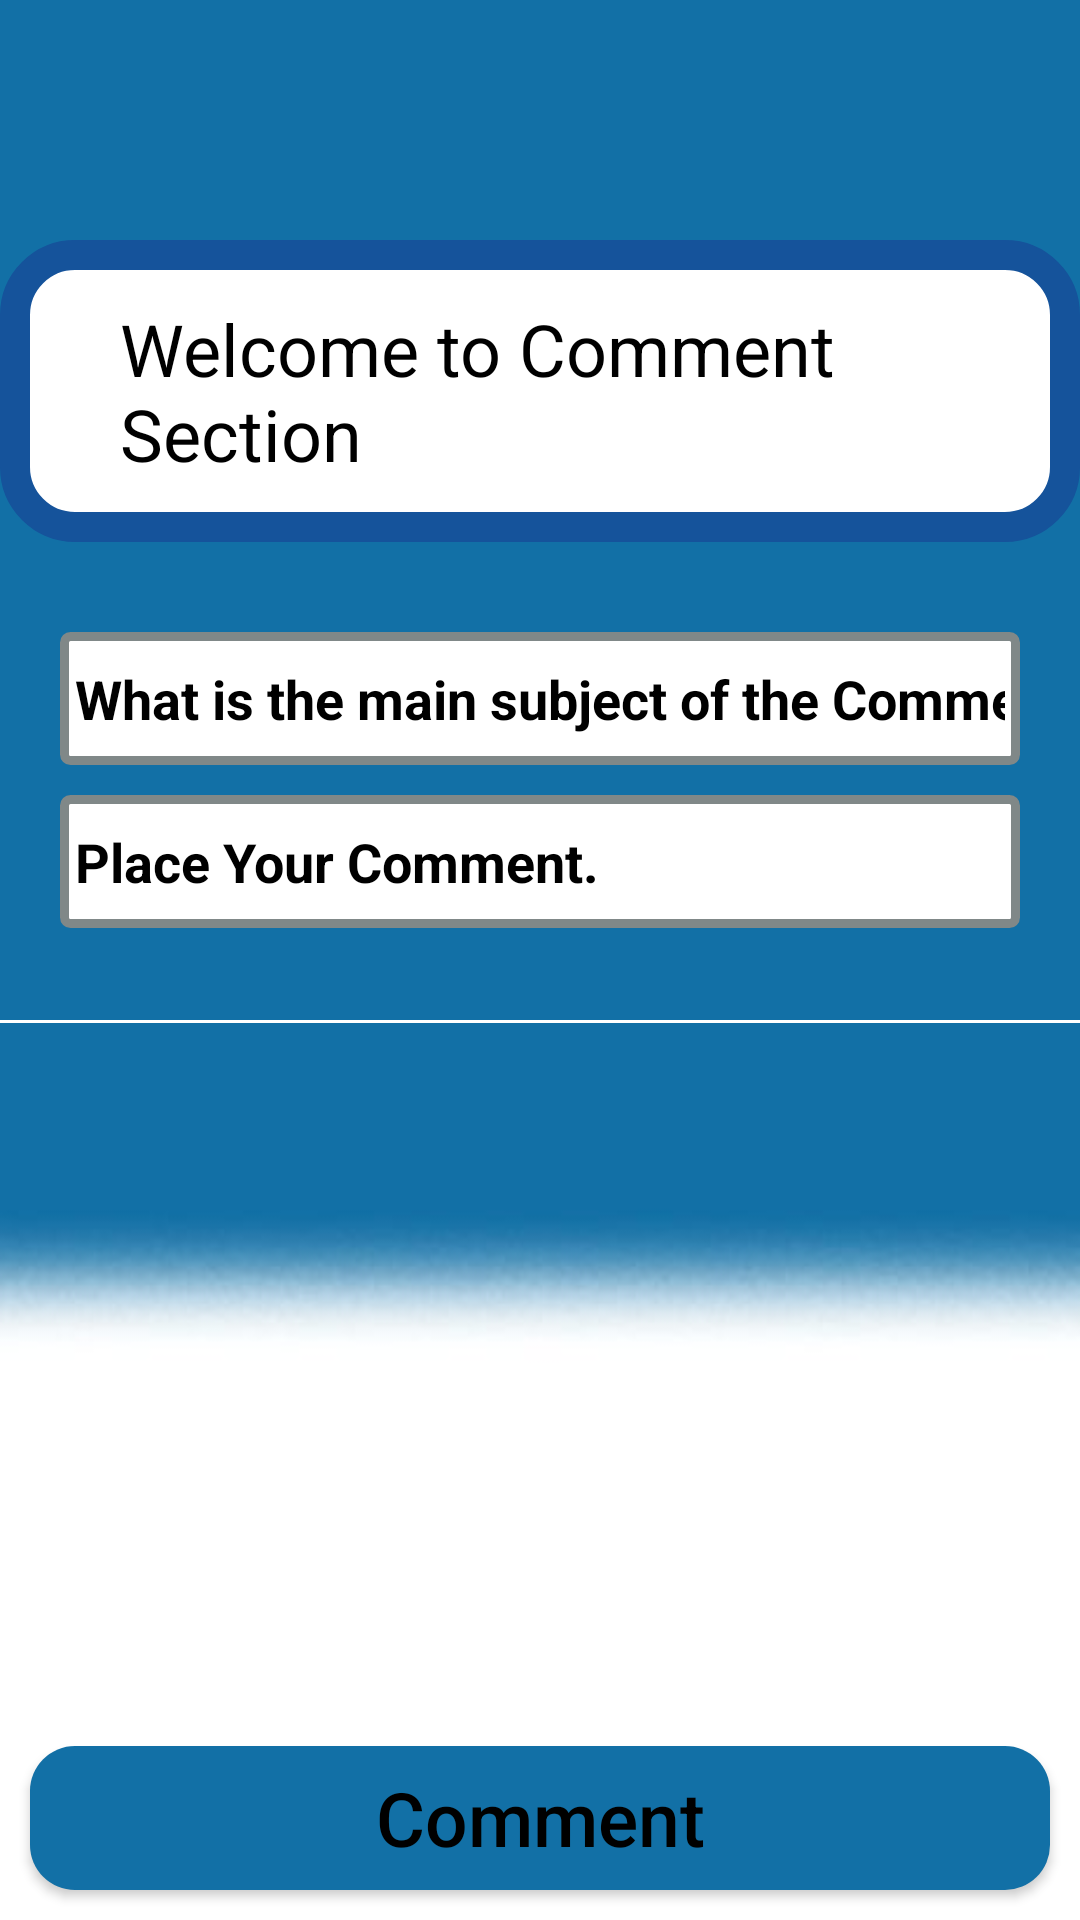

Write the Android layout XML for this screen, with the resource values it uses.
<!-- AndroidManifest.xml: application theme Theme.SeekWork -->
<!-- res/layout/fragment_comments.xml -->
<?xml version="1.0" encoding="utf-8"?>
<FrameLayout xmlns:android="http://schemas.android.com/apk/res/android"
    xmlns:tools="http://schemas.android.com/tools"
    android:layout_width="match_parent"
    android:layout_height="match_parent"
    tools:context=".Profile">

    
    <RelativeLayout
        android:layout_width="match_parent"
        android:layout_height="match_parent">

        
        <View
            android:id="@+id/top_half"
            android:layout_width="match_parent"
            android:layout_height="0dp"
            android:background="@color/blueb"
            android:layout_alignParentTop="true"
            android:layout_alignParentStart="true"
            android:layout_alignParentEnd="true"
            android:layout_above="@+id/bottom_half" />

        
        <View
            android:id="@+id/bottom_half"
            android:layout_width="match_parent"
            android:layout_height="300dp"
            android:background="@color/white"
            android:layout_alignParentBottom="true"
            android:layout_alignParentStart="true"
            android:layout_alignParentEnd="true" />

        
        <ImageView
            android:layout_width="match_parent"
            android:layout_height="210dp"
            android:layout_alignParentEnd="true"
            android:layout_marginTop="300dp"
            android:layout_marginEnd="0dp"
            android:src="@drawable/fade1" />

        
        <TextView
            android:id="@+id/profile5"
            android:layout_width="wrap_content"
            android:layout_height="wrap_content"
            android:layout_marginTop="80dp"
            android:paddingVertical="20dp"
            android:paddingHorizontal="40dp"
            android:text="Welcome to Comment Section"
            android:textColor="@color/black"
            android:textSize="24sp"
            android:layout_centerHorizontal="true"
            android:background="@drawable/profile_background"/>

        <EditText
            android:id="@+id/subComment"
            android:layout_width="match_parent"
            android:layout_height="wrap_content"
            android:layout_below="@id/profile5"
            android:layout_marginTop="30dp"
            android:layout_marginBottom="5dp"
            android:background="@drawable/message_box_background"
            android:layout_marginHorizontal="20dp"
            android:paddingVertical="10dp"
            android:singleLine="true"
            android:maxLines="1"
            android:hint="What is the main subject of the Comment."
            android:textColorHint="@color/black"
            android:textStyle="bold"
            android:paddingHorizontal="5dp"/>

        <EditText
            android:id="@+id/comment"
            android:layout_width="match_parent"
            android:layout_height="wrap_content"
            android:layout_below="@id/subComment"
            android:layout_marginVertical="5dp"
            android:background="@drawable/message_box_background"
            android:layout_marginHorizontal="20dp"
            android:paddingVertical="10dp"
            android:hint="Place Your Comment."
            android:textColorHint="@color/black"
            android:textStyle="bold"
            android:paddingHorizontal="5dp"/>

        
        <Button
            android:id="@+id/addComment"
            android:layout_width="match_parent"
            android:layout_height="wrap_content"
            android:layout_alignParentBottom="true"
            android:layout_marginVertical="10dp"
            android:layout_marginHorizontal="10dp"
            android:background="@drawable/btn_background"
            android:hint="Comment"
            android:textColorHint="@color/black"
            android:textStyle="normal"
            android:textSize="25dp"/>

    </RelativeLayout>

</FrameLayout>
<!-- resources referenced by this layout -->
<resources>
  <color name="black">#FF000000</color>
  <color name="blueb">#1270a6</color>
  <color name="white">#FFFFFFFF</color>
  <!-- drawable btn_background (drawable) -->
  <?xml version="1.0" encoding="utf-8"?>
  <shape xmlns:android="http://schemas.android.com/apk/res/android">
      <corners android:radius="15dp"/>
      <solid android:color="@color/lblue"/>
  </shape>
  <!-- drawable fade1: jpeg bitmap (drawable, 3076 bytes) -->
  <!-- drawable message_box_background (drawable) -->
  <?xml version="1.0" encoding="utf-8"?>
  <shape xmlns:android="http://schemas.android.com/apk/res/android">
      <corners android:radius="2dp"/>
      <stroke android:color="@color/underLine" android:width="3dp"/>
      <solid  android:color="@color/white"/>
  </shape>
  <!-- drawable profile_background (drawable) -->
  <?xml version="1.0" encoding="utf-8"?>
  <shape xmlns:android="http://schemas.android.com/apk/res/android">
      <corners android:radius="20dp"/>
      <stroke android:color="@color/bblue" android:width="10dp"/>
      <solid android:color="@color/white"/>
  </shape>
  <style name="Theme.SeekWork" parent="Base.Theme.SeekWork" />
  <color name="lblue">#1270a6</color>
  <color name="underLine">#808888</color>
  <color name="bblue">#15539B</color>
  <style name="Base.Theme.SeekWork" parent="Theme.Material3.DayNight.NoActionBar">
          
          
      </style>
</resources>
